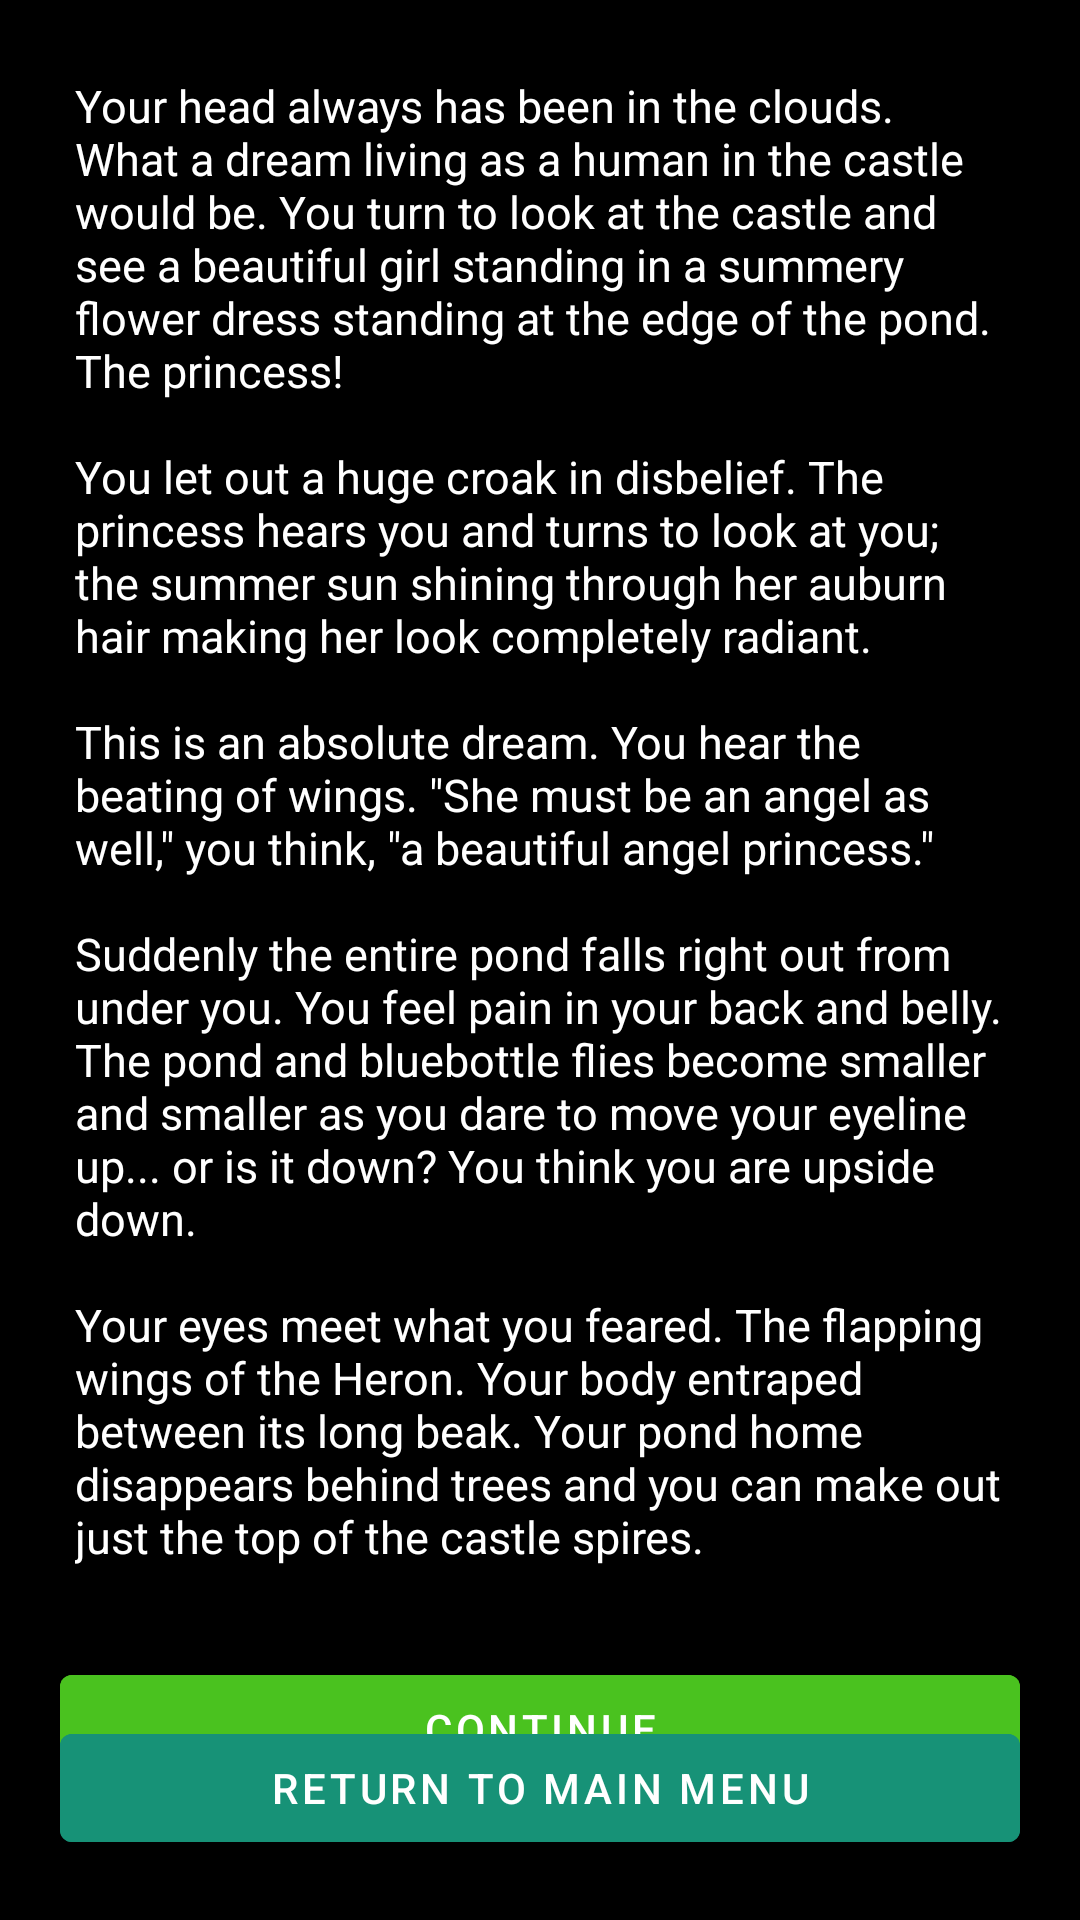

Here is an Android app screen rendered from its layout file. Give the layout XML and the strings, colors and styles it references.
<!-- AndroidManifest.xml: application theme Theme.FinalProject -->
<!-- res/layout/lookcastle1.xml -->
<?xml version="1.0" encoding="utf-8"?>
<RelativeLayout xmlns:android="http://schemas.android.com/apk/res/android"
    xmlns:app="http://schemas.android.com/apk/res-auto"
    xmlns:tools="http://schemas.android.com/tools"
    android:layout_width="match_parent"
    android:layout_height="match_parent"
    tools:context=".LookCastle1"
    android:background="@color/black">

    <TextView
        android:layout_width="match_parent"
        android:layout_height="wrap_content"
        android:id="@+id/text"
        android:textColor="@color/white"
        android:textSize="15dp"
        android:layout_margin="25dp"
        android:gravity="left"
        android:text="@string/lookcastle1"

        />
    <com.google.android.material.button.MaterialButton
        android:layout_width="match_parent"
        android:layout_height="wrap_content"
        android:id="@+id/continueon"
        android:layout_below="@+id/text"
        android:text="Continue"
        android:backgroundTint="#4ac21f"
        android:layout_centerHorizontal="true"
        android:layout_marginTop="5dp"
        android:layout_marginLeft="20dp"
        android:layout_marginRight="20dp"
        android:clickable="true"
        android:onClick="DieHeron"
        />

    <com.google.android.material.button.MaterialButton
        android:layout_width="match_parent"
        android:layout_height="wrap_content"
        android:id="@+id/returnmenu"
        android:layout_alignParentBottom="true"
        android:text="Return to Main Menu"
        android:backgroundTint="@color/returnColor"
        android:layout_centerHorizontal="true"
        android:layout_marginTop="5dp"
        android:layout_marginBottom="20dp"
        android:layout_marginLeft="20dp"
        android:layout_marginRight="20dp"
        android:clickable="true"
        android:onClick="MainMenu"
        />

</RelativeLayout>
<!-- resources referenced by this layout -->
<resources>
  <color name="black">#FF000000</color>
  <color name="returnColor">#179277</color>
  <color name="white">#FFFFFFFF</color>
  <string name="lookcastle1">Your head always has been in the clouds. What a dream living as a human in the castle would be. You turn to look at the castle and see a beautiful girl standing in a summery flower dress standing at the edge of the pond. The princess!\n\nYou let out a huge croak in disbelief. The princess hears you and turns to look at you; the summer sun shining through her auburn hair making her look completely radiant.\n\nThis is an absolute dream. You hear the beating of wings. \"She must be an angel as well,\" you think, \"a beautiful angel princess.\"\n\nSuddenly the entire pond falls right out from under you. You feel pain in your back and belly. The pond and bluebottle flies become smaller and smaller as you dare to move your eyeline up... or is it down? You think you are upside down.\n\nYour eyes meet what you feared. The flapping wings of the Heron. Your body entraped between its long beak. Your pond home disappears behind trees and you can make out just the top of the castle spires. </string>
  <style name="Theme.FinalProject" parent="Theme.MaterialComponents.DayNight.DarkActionBar">
          
          <item name="colorPrimary">@color/teal_700</item>
          <item name="colorPrimaryVariant">@color/teal_200</item>
          <item name="colorOnPrimary">@color/white</item>
          
          <item name="colorSecondary">@color/purple_200</item>
          <item name="colorSecondaryVariant">@color/purple_500</item>
          <item name="colorOnSecondary">@color/black</item>
          
          <item name="android:statusBarColor">?attr/colorPrimaryVariant</item>
          
      </style>
  <color name="teal_700">#890B66</color>
  <color name="teal_200">#AA1B82</color>
  <color name="purple_200">#FFBB86FC</color>
  <color name="purple_500">#FF6200EE</color>
</resources>
